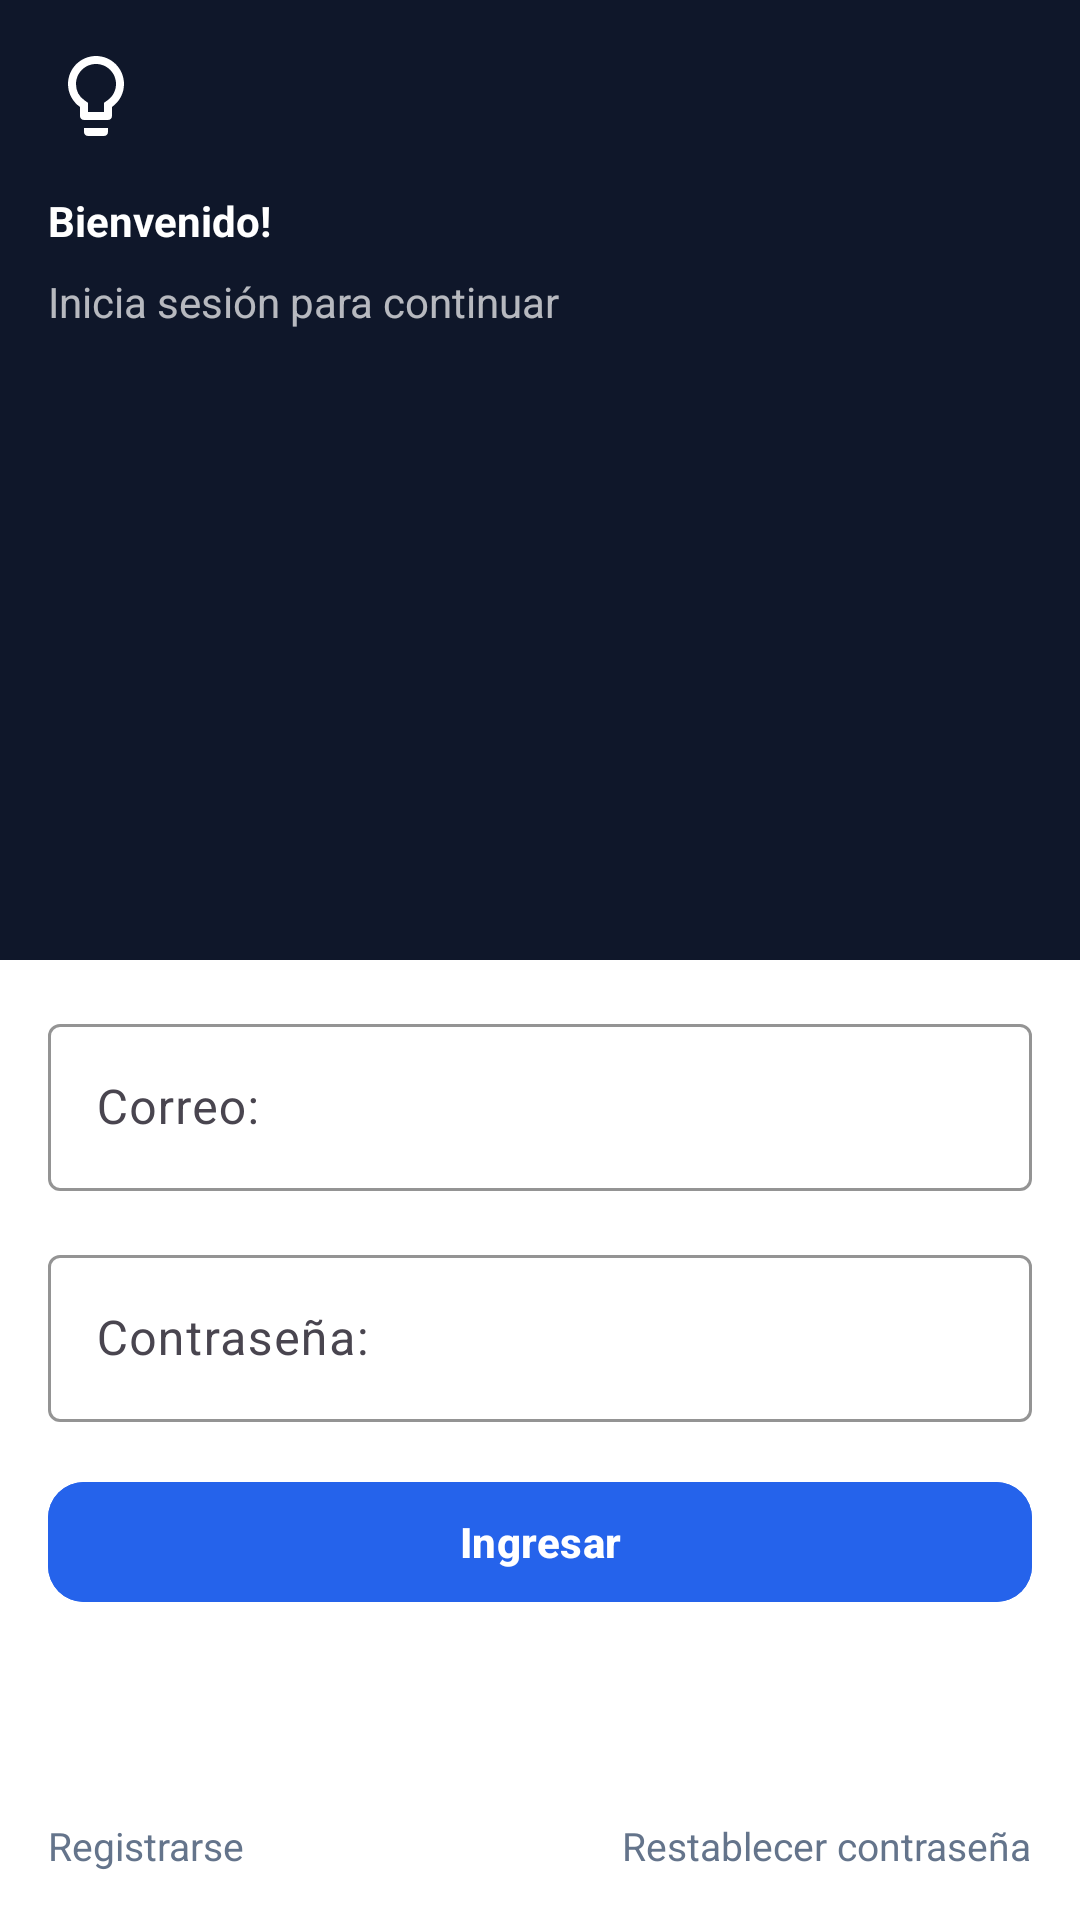

Produce the Android XML layout that renders to this screen, including the resource entries it uses.
<!-- AndroidManifest.xml: application theme Theme.MemoFlash -->
<!-- res/layout/fragment_login.xml -->
<?xml version="1.0" encoding="utf-8"?>
<androidx.constraintlayout.widget.ConstraintLayout
    xmlns:android="http://schemas.android.com/apk/res/android"
    xmlns:app="http://schemas.android.com/apk/res-auto"
    xmlns:tools="http://schemas.android.com/tools"
    android:layout_width="match_parent"
    android:layout_height="match_parent">

    <androidx.constraintlayout.widget.ConstraintLayout
        android:id="@+id/contenedorAzul"
        android:layout_width="match_parent"
        android:layout_height="0dp"
        android:background="#0F172A"
        app:layout_constraintBottom_toTopOf="@+id/contenedorBlanco"
        app:layout_constraintTop_toTopOf="parent"
        app:layout_constraintVertical_weight="1"
        tools:layout_editor_absoluteX="0dp">

        <ImageView
            android:id="@+id/imageView3"
            android:layout_width="32dp"
            android:layout_height="32dp"
            android:layout_marginStart="16dp"
            android:layout_marginTop="16dp"
            android:contentDescription="@null"
            android:src="@drawable/ic_memoflash_premium"
            app:layout_constraintStart_toStartOf="parent"
            app:layout_constraintTop_toTopOf="parent" />

        <TextView
            android:id="@+id/textView"
            android:layout_width="0dp"
            android:layout_height="wrap_content"
            android:layout_marginStart="16dp"
            android:layout_marginTop="16dp"
            android:text="@string/welcome"
            android:textColor="#FFFF"
            android:textStyle="bold"
            app:layout_constraintStart_toStartOf="parent"
            app:layout_constraintTop_toBottomOf="@+id/imageView3" />

        <TextView
            android:id="@+id/textView2"
            android:layout_width="0dp"
            android:layout_height="wrap_content"
            android:layout_marginStart="16dp"
            android:layout_marginTop="8dp"
            android:text="@string/login_subtitle"
            android:textColor="#B3FFFFFF"
            app:layout_constraintStart_toStartOf="parent"
            app:layout_constraintTop_toBottomOf="@+id/textView" />

    </androidx.constraintlayout.widget.ConstraintLayout>

    <ScrollView
        android:id="@+id/contenedorBlanco"
        android:layout_width="match_parent"
        android:layout_height="0dp"
        android:fillViewport="true"
        android:background="#FFFFFF"
        app:layout_constraintTop_toBottomOf="@+id/contenedorAzul"
        app:layout_constraintBottom_toBottomOf="parent"
        app:layout_constraintVertical_weight="1">

        <androidx.constraintlayout.widget.ConstraintLayout
            android:layout_width="match_parent"
            android:layout_height="wrap_content">

            <com.google.android.material.textfield.TextInputLayout
                android:id="@+id/editTextCorreo"
                style="@style/MemoInputLayout"
                android:layout_width="0dp"
                android:layout_height="wrap_content"
                android:layout_marginStart="16dp"
                android:layout_marginTop="16dp"
                android:layout_marginEnd="16dp"
                android:hint="@string/mail_colon"
                app:boxBackgroundMode="outline"
                app:layout_constraintEnd_toEndOf="parent"
                app:layout_constraintStart_toStartOf="parent"
                app:layout_constraintTop_toTopOf="parent">

                <com.google.android.material.textfield.TextInputEditText
                    style="@style/MemoInputText"
                    android:layout_width="match_parent"
                    android:layout_height="wrap_content"
                    android:autofillHints="emailAddress"
                    android:inputType="textEmailAddress"
                    android:singleLine="true" />
            </com.google.android.material.textfield.TextInputLayout>

            <com.google.android.material.textfield.TextInputLayout
                android:id="@+id/editTextContrasena"
                style="@style/MemoInputLayout"
                android:layout_width="0dp"
                android:layout_height="wrap_content"
                android:layout_marginStart="16dp"
                android:layout_marginTop="16dp"
                android:layout_marginEnd="16dp"
                android:hint="@string/password_colon"
                app:boxBackgroundMode="outline"
                app:layout_constraintEnd_toEndOf="parent"
                app:layout_constraintStart_toStartOf="parent"
                app:layout_constraintTop_toBottomOf="@+id/editTextCorreo">

                <com.google.android.material.textfield.TextInputEditText
                    style="@style/MemoInputText"
                    android:layout_width="match_parent"
                    android:layout_height="wrap_content"
                    android:autofillHints="password"
                    android:inputType="textPassword"
                    android:singleLine="true" />
            </com.google.android.material.textfield.TextInputLayout>

            <com.google.android.material.button.MaterialButton
                android:id="@+id/btnIngresar"
                style="@style/MemoPrimaryButton"
                android:layout_width="0dp"
                android:layout_height="48dp"
                android:layout_marginStart="16dp"
                android:layout_marginTop="16dp"
                android:layout_marginEnd="16dp"
                android:backgroundTint="#2563EB"
                android:minHeight="0dp"
                android:padding="0dp"
                android:text="@string/sign_in"
                android:textColor="#FFFFFF"
                app:layout_constraintEnd_toEndOf="parent"
                app:layout_constraintStart_toStartOf="parent"
                app:layout_constraintTop_toBottomOf="@+id/editTextContrasena" />

            <TextView
                android:id="@+id/txtRegistrarse"
                android:layout_width="wrap_content"
                android:layout_height="wrap_content"
                android:layout_marginStart="16dp"
                android:layout_marginBottom="16dp"
                android:text="@string/register_link"
                android:textColor="#64748B"
                android:textSize="13sp"
                app:layout_constraintBottom_toBottomOf="parent"
                app:layout_constraintStart_toStartOf="parent" />

            <TextView
                android:id="@+id/txtRestablecer"
                android:layout_width="wrap_content"
                android:layout_height="wrap_content"
                android:layout_marginEnd="16dp"
                android:layout_marginBottom="16dp"
                android:text="@string/restore_password"
                android:textColor="#64748B"
                android:textSize="13sp"
                app:layout_constraintBottom_toBottomOf="parent"
                app:layout_constraintEnd_toEndOf="parent" />

        </androidx.constraintlayout.widget.ConstraintLayout>
    </ScrollView>

</androidx.constraintlayout.widget.ConstraintLayout>
<!-- resources referenced by this layout -->
<resources>
  <!-- drawable ic_memoflash_premium (drawable) -->
  <?xml version="1.0" encoding="utf-8"?>
  <vector xmlns:android="http://schemas.android.com/apk/res/android"
      android:width="32dp"
      android:height="32dp"
      android:viewportWidth="24"
      android:viewportHeight="24">
  
      <path
          android:fillColor="#FFFFFF"
          android:pathData="M12,2C8.14,2 5,5.14 5,9c0,2.38 1.19,4.47 3,5.74V17c0,0.55 0.45,1 1,1h6c0.55,0 1,-0.45 1,-1v-2.26c1.81,-1.27 3,-3.36 3,-5.74 0,-3.86 -3.14,-7 -7,-7zm2.85,11.1l-0.85,0.6V16h-4v-2.3l-0.85,-0.6A4.997,4.997 0 0,1 7,9c0,-2.76 2.24,-5 5,-5s5,2.24 5,5c0,1.63 -0.8,3.16 -2.15,4.1zM9,21c0,0.55 0.45,1 1,1h4c0.55,0 1,-0.45 1,-1v-1H9v1z"/>
  </vector>
  <string name="login_subtitle">Inicia sesión para continuar</string>
  <string name="mail_colon">Correo:</string>
  <string name="password_colon">Contraseña:</string>
  <string name="register_link">Registrarse</string>
  <string name="restore_password">Restablecer contraseña</string>
  <string name="sign_in">Ingresar</string>
  <string name="welcome">Bienvenido!</string>
  <style name="MemoInputLayout" parent="Widget.Material3.TextInputLayout.OutlinedBox">
          <item name="boxBackgroundColor">@color/white</item>
          <item name="boxStrokeColor">@color/memo_blue</item>
          <item name="hintTextColor">@color/memo_muted</item>
      </style>
  <style name="MemoInputText" parent="Widget.Material3.TextInputEditText.OutlinedBox">
          <item name="android:textColor">@color/memo_ink</item>
          <item name="android:textColorHint">@color/memo_muted</item>
      </style>
  <style name="MemoPrimaryButton" parent="Widget.Material3.Button">
          <item name="android:textAllCaps">false</item>
          <item name="cornerRadius">12dp</item>
          <item name="backgroundTint">@color/memo_blue</item>
          <item name="android:textColor">@color/white</item>
          <item name="android:textStyle">bold</item>
      </style>
  <style name="Theme.MemoFlash" parent="Base.Theme.MemoFlash" />
  <color name="white">#FFFFFFFF</color>
  <color name="memo_blue">#2563EB</color>
  <color name="memo_muted">#64748B</color>
  <color name="memo_ink">#111827</color>
  <style name="Base.Theme.MemoFlash" parent="Theme.Material3.DayNight.NoActionBar">
          <item name="android:windowBackground">@color/white</item>
      </style>
</resources>
